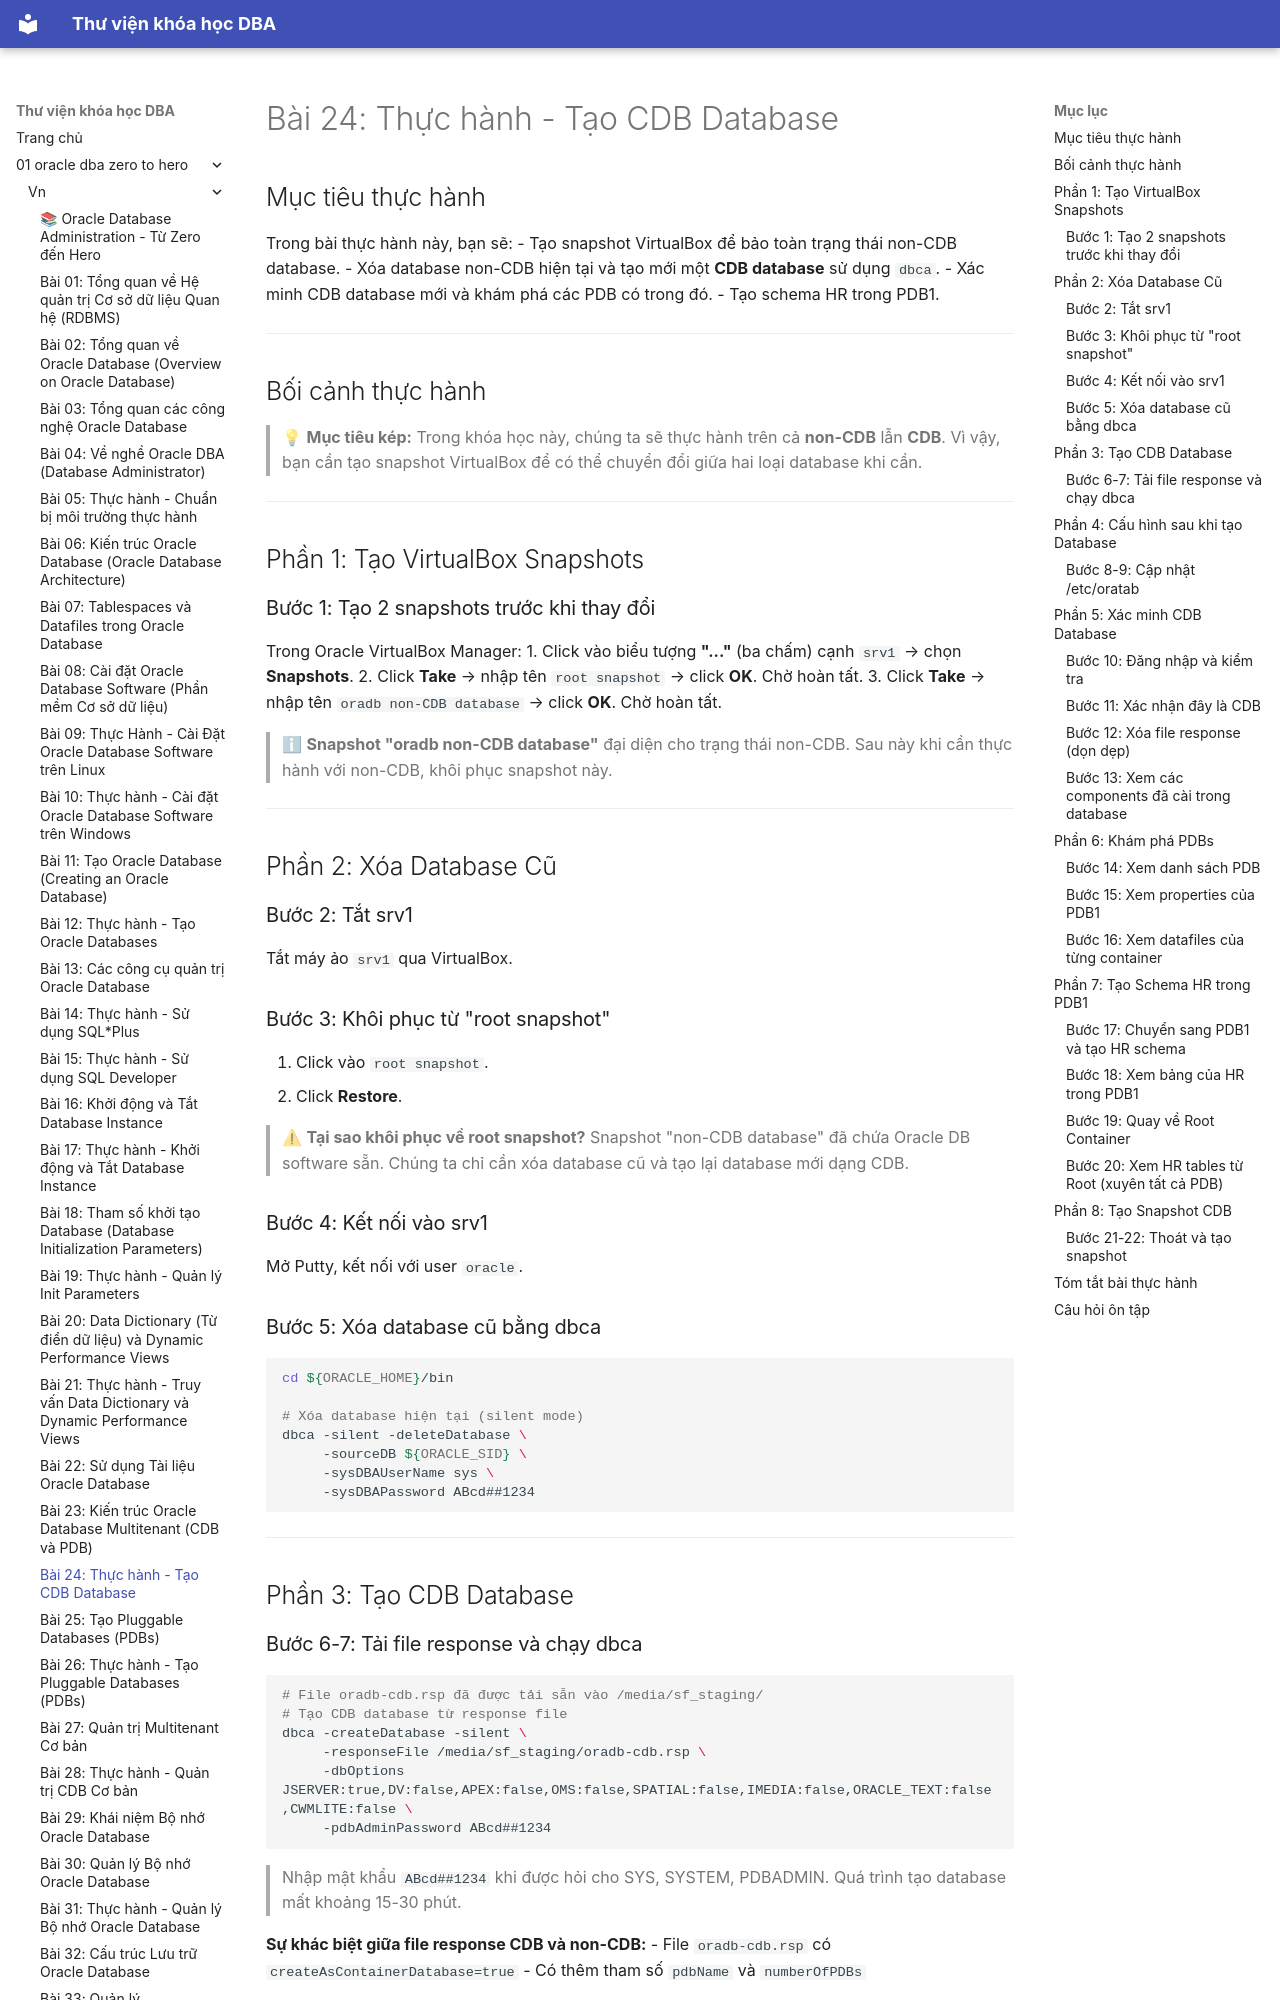

repository: quochuyag/MkDocs_local · page: 01-oracle-dba-zero-to-hero/vn/024-thuc-hanh-tao-cdb/index.html · generator: mkdocs

---
title: 'Bài 24: Thực hành - Tạo CDB Database'
course: 01-oracle-dba-zero-to-hero
source: Oracle-Database-Administration-from-Zero-to-Hero/VN/24-thuc-hanh-tao-cdb.md
---

# Bài 24: Thực hành - Tạo CDB Database

## Mục tiêu thực hành
Trong bài thực hành này, bạn sẽ:
- Tạo snapshot VirtualBox để bảo toàn trạng thái non-CDB database.
- Xóa database non-CDB hiện tại và tạo mới một **CDB database** sử dụng `dbca`.
- Xác minh CDB database mới và khám phá các PDB có trong đó.
- Tạo schema HR trong PDB1.

---

## Bối cảnh thực hành

> 💡 **Mục tiêu kép:** Trong khóa học này, chúng ta sẽ thực hành trên cả **non-CDB** lẫn **CDB**. Vì vậy, bạn cần tạo snapshot VirtualBox để có thể chuyển đổi giữa hai loại database khi cần.

---

## Phần 1: Tạo VirtualBox Snapshots

### Bước 1: Tạo 2 snapshots trước khi thay đổi

Trong Oracle VirtualBox Manager:
1. Click vào biểu tượng **"..."** (ba chấm) cạnh `srv1` → chọn **Snapshots**.
2. Click **Take** → nhập tên `root snapshot` → click **OK**. Chờ hoàn tất.
3. Click **Take** → nhập tên `oradb non-CDB database` → click **OK**. Chờ hoàn tất.

> ℹ **Snapshot "oradb non-CDB database"** đại diện cho trạng thái non-CDB. Sau này khi cần thực hành với non-CDB, khôi phục snapshot này.

---

## Phần 2: Xóa Database Cũ

### Bước 2: Tắt srv1

Tắt máy ảo `srv1` qua VirtualBox.

### Bước 3: Khôi phục từ "root snapshot"

1. Click vào `root snapshot`.
2. Click **Restore**.

> ⚠ **Tại sao khôi phục về root snapshot?** Snapshot "non-CDB database" đã chứa Oracle DB software sẵn. Chúng ta chỉ cần xóa database cũ và tạo lại database mới dạng CDB.

### Bước 4: Kết nối vào srv1

Mở Putty, kết nối với user `oracle`.

### Bước 5: Xóa database cũ bằng dbca

```bash
cd ${ORACLE_HOME}/bin

# Xóa database hiện tại (silent mode)
dbca -silent -deleteDatabase \
     -sourceDB ${ORACLE_SID} \
     -sysDBAUserName sys \
     -sysDBAPassword ABcd##1234
```

---

## Phần 3: Tạo CDB Database
